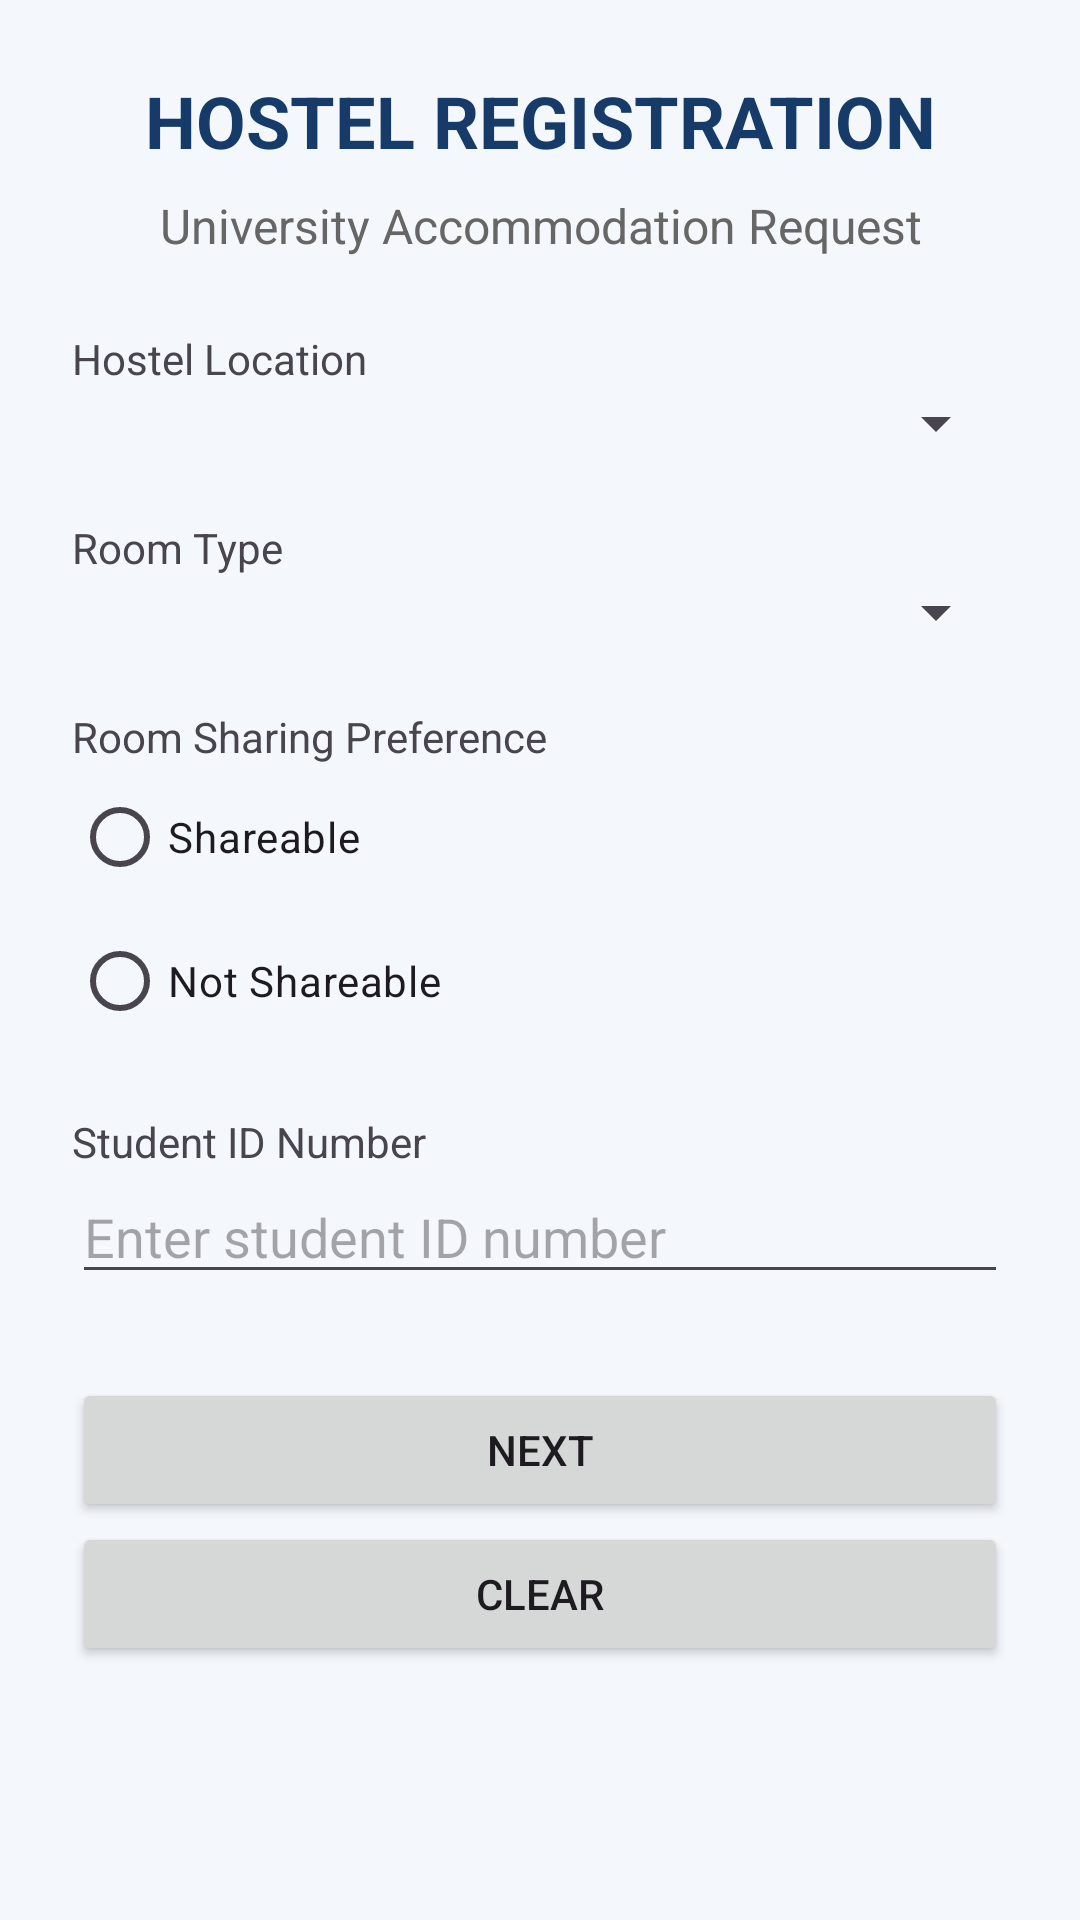

Android layout source for this screen:
<!-- AndroidManifest.xml: application theme Theme.UniversityRegistration -->
<!-- res/layout/activity_hostel.xml -->
<?xml version="1.0" encoding="utf-8"?>
<ScrollView xmlns:android="http://schemas.android.com/apk/res/android"
    android:layout_width="match_parent"
    android:layout_height="match_parent"
    android:background="#F4F7FC">

    <LinearLayout
        android:layout_width="match_parent"
        android:layout_height="wrap_content"
        android:orientation="vertical"
        android:padding="24dp">

        <TextView
            android:layout_width="match_parent"
            android:layout_height="wrap_content"
            android:text="HOSTEL REGISTRATION"
            android:textSize="24sp"
            android:textStyle="bold"
            android:textColor="#173B68"
            android:gravity="center"
            android:layout_marginBottom="8dp"/>

        <TextView
            android:layout_width="match_parent"
            android:layout_height="wrap_content"
            android:text="University Accommodation Request"
            android:textSize="16sp"
            android:textColor="#666666"
            android:gravity="center"
            android:layout_marginBottom="24dp"/>

        

        <TextView
            android:layout_width="wrap_content"
            android:layout_height="wrap_content"
            android:text="Hostel Location"/>

        <Spinner
            android:id="@+id/spHostelLocation"
            android:layout_width="match_parent"
            android:layout_height="wrap_content"/>

        

        <TextView
            android:layout_width="wrap_content"
            android:layout_height="wrap_content"
            android:text="Room Type"
            android:layout_marginTop="20dp"/>

        <Spinner
            android:id="@+id/spRoomType"
            android:layout_width="match_parent"
            android:layout_height="wrap_content"/>

        

        <TextView
            android:layout_width="wrap_content"
            android:layout_height="wrap_content"
            android:text="Room Sharing Preference"
            android:layout_marginTop="20dp"/>

        <RadioGroup
            android:id="@+id/rgSharing"
            android:layout_width="match_parent"
            android:layout_height="wrap_content"
            android:orientation="vertical">

            <RadioButton
                android:id="@+id/rbShareable"
                android:layout_width="wrap_content"
                android:layout_height="wrap_content"
                android:text="Shareable"/>

            <RadioButton
                android:id="@+id/rbNotShareable"
                android:layout_width="wrap_content"
                android:layout_height="wrap_content"
                android:text="Not Shareable"/>

        </RadioGroup>

        

        <TextView
            android:layout_width="wrap_content"
            android:layout_height="wrap_content"
            android:text="Student ID Number"
            android:layout_marginTop="20dp"/>

        <EditText
            android:id="@+id/etHostelStudentID"
            android:layout_width="match_parent"
            android:layout_height="wrap_content"
            android:hint="Enter student ID number"
            android:inputType="number"/>

        

        <Button
            android:id="@+id/btnHostelNext"
            android:layout_width="match_parent"
            android:layout_height="wrap_content"
            android:text="NEXT"
            android:layout_marginTop="28dp"/>

        <Button
            android:id="@+id/btnHostelClear"
            android:layout_width="match_parent"
            android:layout_height="wrap_content"
            android:text="CLEAR"/>

    </LinearLayout>

</ScrollView>
<!-- resources referenced by this layout -->
<resources>
  <style name="Theme.UniversityRegistration" parent="Base.Theme.UniversityRegistration" />
  <style name="Base.Theme.UniversityRegistration" parent="Theme.Material3.DayNight.NoActionBar">
          
          
      </style>
</resources>
